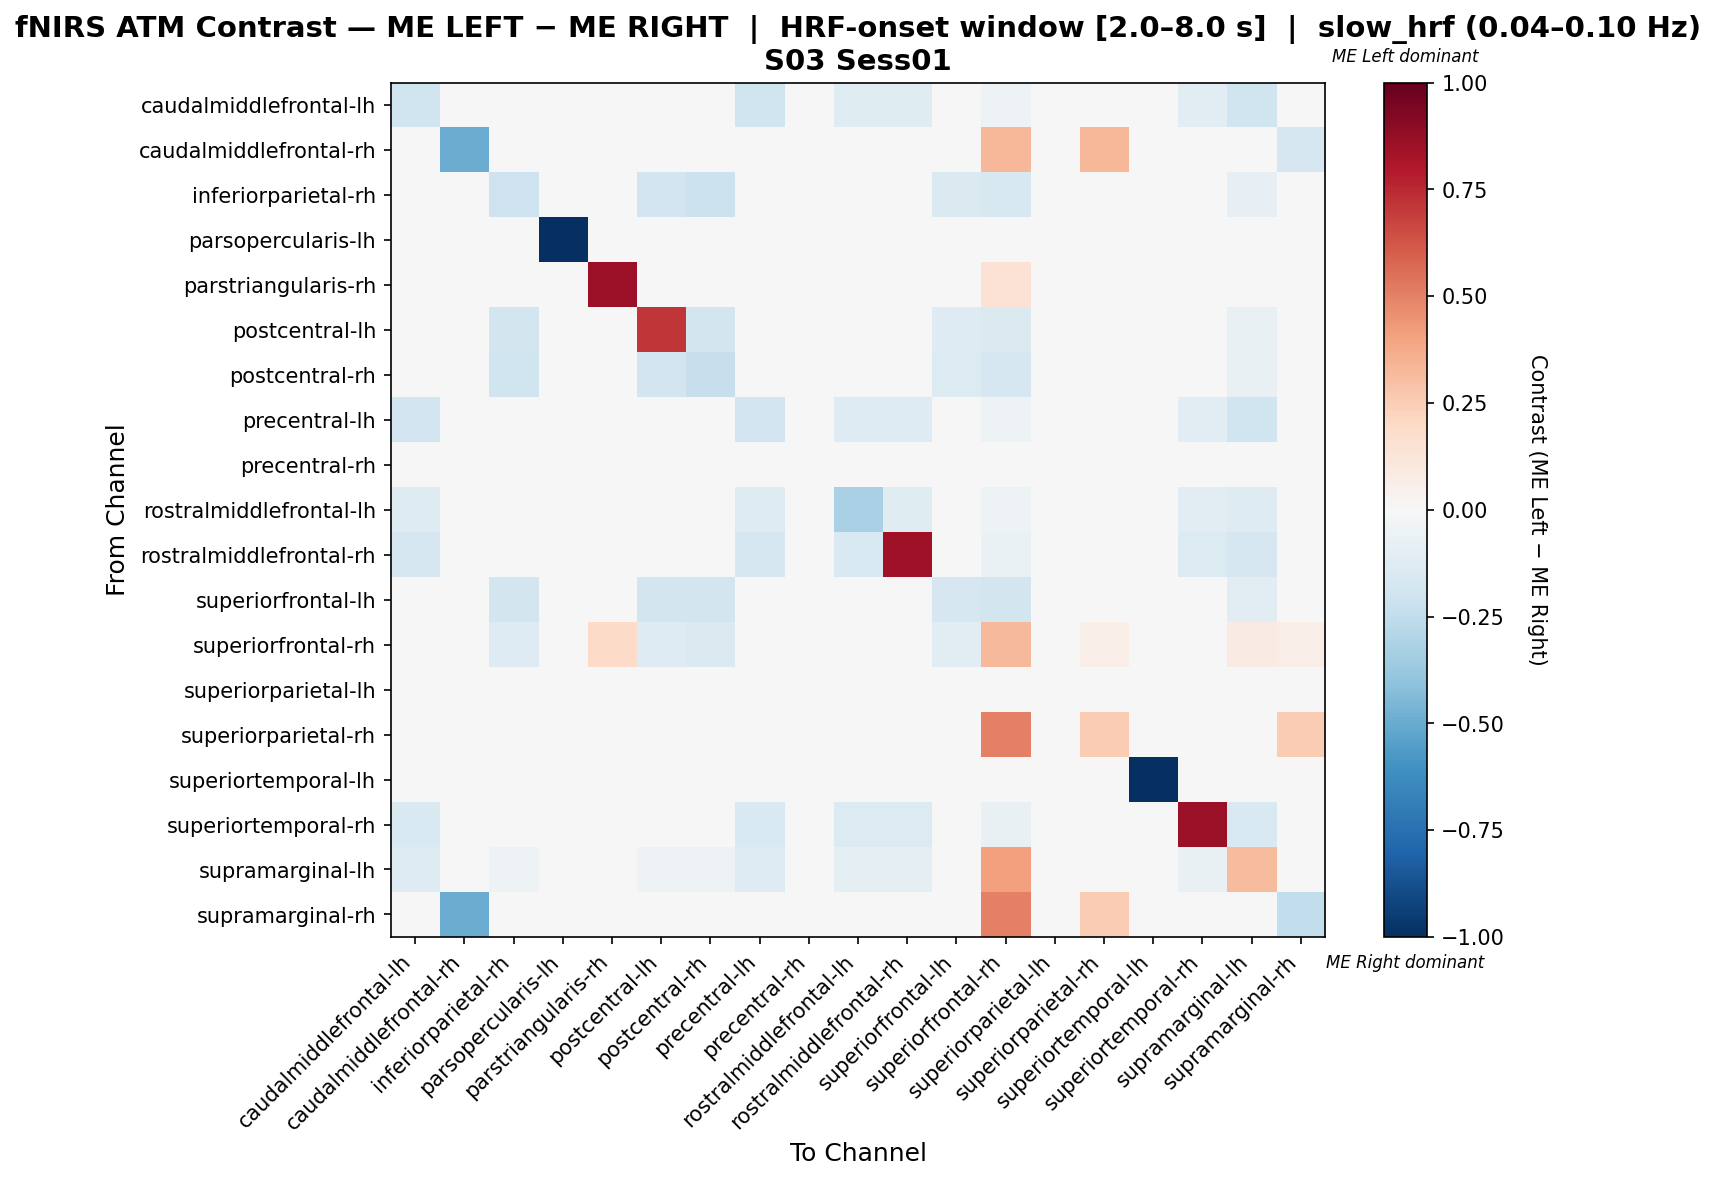

The table this chart was drawn from, first rows:
, caudalmiddlefrontal-lh, caudalmiddlefrontal-rh, inferiorparietal-rh, parsopercularis-lh, parstriangularis-rh, postcentral-lh, postcentral-rh, precentral-lh, precentral-rh, rostralmiddlefrontal-lh, rostralmiddlefrontal-rh, superiorfrontal-lh, superiorfrontal-rh, superiorparietal-lh, superiorparietal-rh, superiortemporal-lh, superiortemporal-rh, supramarginal-lh, supramarginal-rh
caudalmiddlefrontal-lh, -0.1979, 0.0, 0.0, 0.0, 0.0, 0.0, 0.0, -0.1979, 0.0, -0.125, -0.125, 0.0, -0.05208, 0.0, 0.0, 0.0, -0.1042, -0.1979, 0.0
caudalmiddlefrontal-rh, 0.0, -0.5, 0.0, 0.0, 0.0, 0.0, 0.0, 0.0, 0.0, 0.0, 0.0, 0.0, 0.3333, 0.0, 0.3333, 0.0, 0.0, 0.0, -0.1667
inferiorparietal-rh, 0.0, 0.0, -0.2048, 0.0, 0.0, -0.1928, -0.2169, 0.0, 0.0, 0.0, 0.0, -0.1446, -0.1566, 0.0, 0.0, 0.0, 0.0, -0.08434, 0.0
parsopercularis-lh, 0.0, 0.0, 0.0, -1.0, 0.0, 0.0, 0.0, 0.0, 0.0, 0.0, 0.0, 0.0, 0.0, 0.0, 0.0, 0.0, 0.0, 0.0, 0.0
parstriangularis-rh, 0.0, 0.0, 0.0, 0.0, 0.8571, 0.0, 0.0, 0.0, 0.0, 0.0, 0.0, 0.0, 0.1429, 0.0, 0.0, 0.0, 0.0, 0.0, 0.0
postcentral-lh, 0.0, 0.0, -0.1848, 0.0, 0.0, 0.7174, -0.1848, 0.0, 0.0, 0.0, 0.0, -0.1304, -0.1413, 0.0, 0.0, 0.0, 0.0, -0.07609, 0.0
postcentral-rh, 0.0, 0.0, -0.2, 0.0, 0.0, -0.1889, -0.2333, 0.0, 0.0, 0.0, 0.0, -0.1333, -0.1667, 0.0, 0.0, 0.0, 0.0, -0.07778, 0.0
precentral-lh, -0.1915, 0.0, 0.0, 0.0, 0.0, 0.0, 0.0, -0.1915, 0.0, -0.1277, -0.1277, 0.0, -0.05319, 0.0, 0.0, 0.0, -0.1064, -0.2021, 0.0
precentral-rh, 0.0, 0.0, 0.0, 0.0, 0.0, 0.0, 0.0, 0.0, 0.0, 0.0, 0.0, 0.0, 0.0, 0.0, 0.0, 0.0, 0.0, 0.0, 0.0
rostralmiddlefrontal-lh, -0.1304, 0.0, 0.0, 0.0, 0.0, 0.0, 0.0, -0.1304, 0.0, -0.3261, -0.1196, 0.0, -0.05435, 0.0, 0.0, 0.0, -0.1087, -0.1304, 0.0
rostralmiddlefrontal-rh, -0.1644, 0.0, 0.0, 0.0, 0.0, 0.0, 0.0, -0.1644, 0.0, -0.1507, 0.8493, 0.0, -0.06849, 0.0, 0.0, 0.0, -0.137, -0.1644, 0.0
superiorfrontal-lh, 0.0, 0.0, -0.1818, 0.0, 0.0, -0.1818, -0.1818, 0.0, 0.0, 0.0, 0.0, -0.1667, -0.1818, 0.0, 0.0, 0.0, 0.0, -0.1061, 0.0
superiorfrontal-rh, -0.0431, 0.0, -0.1293, 0.0, 0.1875, -0.1293, -0.1466, -0.0431, 0.0, -0.0431, -0.0431, -0.1034, 0.3276, 0.0, 0.0625, 0.0, -0.0431, 0.08405, 0.0625
superiorparietal-lh, 0.0, 0.0, 0.0, 0.0, 0.0, 0.0, 0.0, 0.0, 0.0, 0.0, 0.0, 0.0, 0.0, 0.0, 0.0, 0.0, 0.0, 0.0, 0.0
superiorparietal-rh, 0.0, 0.0, 0.0, 0.0, 0.0, 0.0, 0.0, 0.0, 0.0, 0.0, 0.0, 0.0, 0.5, 0.0, 0.25, 0.0, 0.0, 0.0, 0.25
superiortemporal-lh, 0.0, 0.0, 0.0, 0.0, 0.0, 0.0, 0.0, 0.0, 0.0, 0.0, 0.0, 0.0, 0.0, 0.0, 0.0, -1.0, 0.0, 0.0, 0.0
superiortemporal-rh, -0.1562, -0.01562, 0.0, 0.0, 0.0, 0.0, 0.0, -0.1562, 0.0, -0.1406, -0.1406, 0.0, -0.07812, 0.0, 0.0, 0.0, 0.8594, -0.1562, -0.01562
supramarginal-lh, -0.1298, 0.0, -0.05344, 0.0, 0.0, -0.05344, -0.05344, -0.1298, 0.0, -0.0916, -0.0916, -0.0458, 0.4084, 0.0, 0.0, 0.0, -0.07634, 0.3168, 0.0
supramarginal-rh, 0.0, -0.5, 0.0, 0.0, 0.0, 0.0, 0.0, 0.0, 0.0, 0.0, 0.0, 0.0, 0.5, 0.0, 0.25, 0.0, 0.0, 0.0, -0.25
